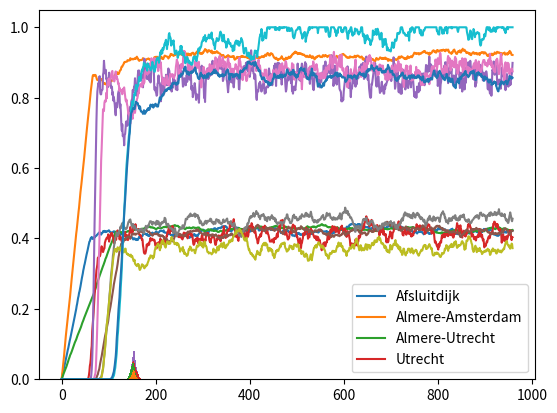

Reproduce this figure in Python.
#TODO
#Slimmere routekiezer - GEDAAN
#Lanes correct maken
import numpy as np
import matplotlib.pyplot as plt




node_names = [
             "Groningen",
             "Begin Afsluitdijk",
             "Eind Afsluitdijk",
             "Emmeloord",
             "Lelystad",
             "Almere",
             "Utrecht",
             "Amsterdam",
             "Den haag",
             ]
nodes = [[0,1,2],[3],[5],[4],[6],[7,8],[10],[9],[]]
startnodes = [0,0,0,1,3,2,4,5,5,6,7]
endnodes = [1,3,6,2,4,7,5,7,6,8,8]
speeds = [100,100,100,100,100,100,100,100,100,100,100]
lanes = [2,2,2,2,2,2,2,2,2,2,2] #zeer onduidelijk maar 2 lijkt prima te kloppen
lengths = [100e3,110e3,191e3,29e3,15e3,85e3,23e3,46e3,39e3,36e3,60e3]
capacity_multipliers = [1,1,1,1,1,1,1,1,1,1,1]
# for i in range(len(startnodes)):
#     print(f"van {node_names[startnodes[i]]} naar {node_names[endnodes[i]]} is {lengths[i]}")
roads = []
cars = []
roads = []
choice_vals = []
car_length = 4.5
d_spacing = 55
t = 0
alpha = 0.15
beta = 4
cutoff_time = 480
def generate_paths(node, path):
    paths = []
    
    # If the node is the last node (i.e., it has no outgoing edges), return the current path
    if node >= len(nodes) or not nodes[node]:
        return [path]
    
    # Explore each outgoing edge
    for index in nodes[node]:
        edge = roads[index]
        new_path = path + [index]  # Create a new path with the current edge
        paths.extend(generate_paths(edge.endnode, new_path))  # Collect paths recursively
    
    return paths
class road:
    def __init__(self,startnode, endnode,length,max_speed,n_lanes,capacity_multiplier):
        self.startnode = startnode
        self.endnode = endnode
        self.length = length # m
        self.max_speed = max_speed # km/h
        self.n_lanes = n_lanes 
        self.freeflow_time = length/max_speed * 60/1000 #conversion factor so result is in minutes
        self.travel_time = self.freeflow_time
        self.cars_on_road = 0
        self.capacity = int(n_lanes*length/(car_length+d_spacing)*capacity_multiplier)
        self.total_cars = 0
        self.occupancy = []
        self.paths = []
class car:
    def __init__(self,position):
        self.position = position
        self.finished = False
        self.time_on_road = 0
        self.time_to_reach_node = 0
        self.total_time = 0
        self.roads_taken = [0]
for i in range(len(startnodes)):
    roads.append(road(startnodes[i],endnodes[i],lengths[i],speeds[i],lanes[i],capacity_multipliers[i]))
for rd in roads:
    rd.paths = generate_paths(rd.endnode,[])
startpaths = generate_paths(0,[])
nodepaths = []
for i in range(len(startpaths)):
    nodepaths.append([0])
    for road in startpaths[i]:
        nodepaths[i].append(roads[road].endnode)

#Timestep loop:
while t<960:
    t+=1
    print(t)
    numcars = int(np.random.normal(95,1))
    for i in range(numcars):
        cars.append(car(0))
    for rd in roads:
        rd.travel_time = rd.freeflow_time*(1+alpha*pow(rd.cars_on_road/rd.capacity,beta))
        rd.occupancy.append(rd.cars_on_road/rd.capacity)
        if t>cutoff_time:
            rd.total_cars += rd.cars_on_road
    if t<=cutoff_time:
        cars_before_cutoff = len(cars)
    for vehicle in cars:
        if not vehicle.finished:
            vehicle.total_time += 1
            vehicle.time_on_road += 1

            #if vehicle has reached the end of the road, move it to a new road (if possible)
            if vehicle.time_on_road+1 > vehicle.time_to_reach_node:
                if vehicle.position == 0:
                    paths = startpaths
                else:
                    paths = vehicle.position.paths
                    if vehicle.position.endnode == 8:
                        vehicle.roads_taken.append(vehicle.position.endnode)
                        vehicle.position.cars_on_road -= 1
                        vehicle.position = 8
                        vehicle.finished = True
                        continue
                attractiveness = []      
                
                for path in paths:
                    total_time = 0
                    if roads[path[0]].cars_on_road >= roads[path[0]].capacity:
                        total_time = -1
                        continue
                    for index in path:
                        total_time += roads[index].travel_time
                    if total_time != -1:
                        attractiveness.append(1/total_time)
                    else:
                        attractiveness.append(0)
                p_choice = []
                normalize_attractiveness = sum(attractiveness)
                if normalize_attractiveness != 0:
                    for i in range(len(attractiveness)):
                        p_choice.append(attractiveness[i]/normalize_attractiveness)
                    choice_val = np.random.random()
                    for i in range(len(p_choice)):
                        if choice_val < sum(p_choice[0:i+1]):
                            if vehicle.position != 0:
                                vehicle.position.cars_on_road -= 1
                                vehicle.roads_taken.append(vehicle.position.endnode)
                            vehicle.time_on_road = 0
                            vehicle.position = roads[paths[i][0]]
                            vehicle.position.cars_on_road += 1
                            vehicle.time_to_reach_node = vehicle.position.travel_time + np.random.normal(0,2)
                            break

finished = []
travel_time = []
paths = []
for cr in cars:
    finished.append(cr.finished)
    travel_time.append([cr.total_time,cr.finished])
    paths.append(cr.roads_taken)
# avg_times = []
# binsize = 1
# for i in range(int((cars_before_cutoff-1)/binsize),int(len(cars)/binsize)):
#     total_bin = 0
#     if sum(finished[i*binsize:(i+1)*binsize]) == binsize:
#         for j in range(i*binsize,(i+1)*binsize):            
#             total_bin += cars[j].total_time
#             avg_bin = total_bin/binsize
#         avg_times.append(avg_bin)
    

    
finish_times = []
for i in range(len(nodepaths)):
    finish_times.append([])
for pathindex in range(len(nodepaths)):   
    for i in range(cars_before_cutoff-1,len(cars)):
        if finished[i]:
            if cars[i].roads_taken == nodepaths[pathindex]:
                finish_times[pathindex].append(cars[i].total_time)
for rd in roads:
    plt.plot(rd.occupancy)
    print(f"Road from {node_names[rd.startnode]} to {node_names[rd.endnode]} had average occupancy: {rd.total_cars/(rd.capacity*(t-cutoff_time))}")
plt.legend(startnodes)
plt.show()
#plt.plot(avg_times)
#plt.show()
timemax = max([max(times) for times in finish_times])
timemin = min([min(times) for times in finish_times])
plt.hist(finish_times,bins = int(timemax-timemin),range=(timemin,timemax),density=True,histtype='barstacked',stacked = False)
path_names = ['Afsluitdijk','Almere-Amsterdam','Almere-Utrecht','Utrecht']
plt.legend(path_names)
#for i in range(len(finish_times)):
#     plt.hist(finish_times[i],bins=int(max(finish_times[i])-min(finish_times[i])),range=(min(finish_times[i]),max(finish_times[i])),density=True,histtype='barstacked',stacked = True)
plt.show()
